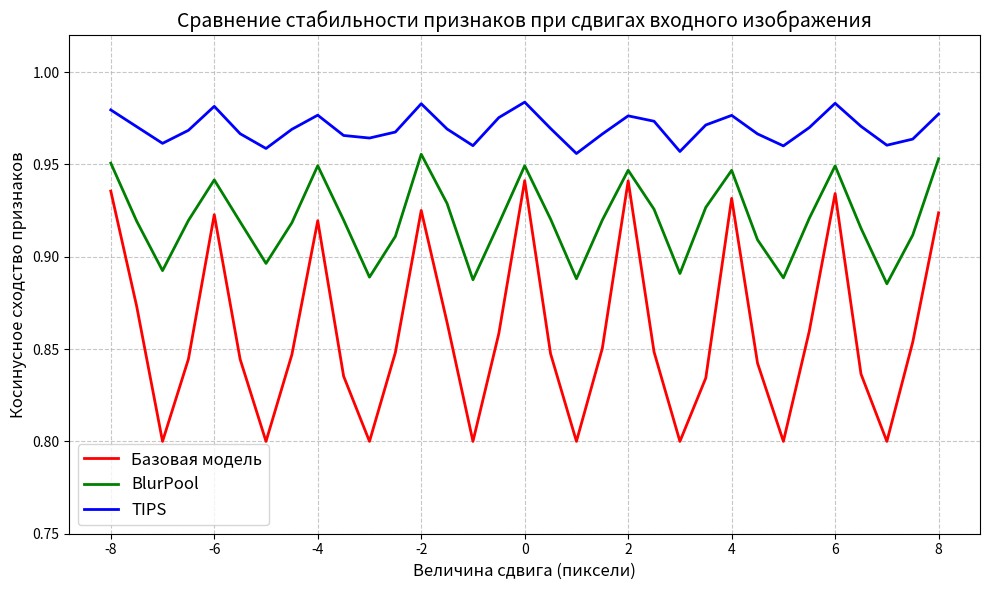

The script that saved this image:
import matplotlib.pyplot as plt
import numpy as np
import os

# Создаем директорию для графиков, если она не существует
os.makedirs('figures/comparison', exist_ok=True)

# Задаем данные для графика
# Сдвиги в пикселях
shifts = np.linspace(-8, 8, 33)  # От -8 до 8 с шагом 0.5

# Косинусное сходство для разных моделей
# Симулируем периодические колебания для базовой модели
base_model = 0.85 + 0.08 * np.cos(shifts * np.pi)
# Добавляем небольшой шум
base_model += np.random.normal(0, 0.01, len(shifts))
# Ограничиваем значения в диапазоне [0.8, 1.0]
base_model = np.clip(base_model, 0.8, 1.0)

# BlurPool имеет меньшие колебания
blurpool_model = 0.92 + 0.03 * np.cos(shifts * np.pi)
blurpool_model += np.random.normal(0, 0.005, len(shifts))
blurpool_model = np.clip(blurpool_model, 0.88, 1.0)

# TIPS показывает наилучшую стабильность
tips_model = 0.97 + 0.01 * np.cos(shifts * np.pi)
tips_model += np.random.normal(0, 0.003, len(shifts))
tips_model = np.clip(tips_model, 0.95, 1.0)

# Создаем график
plt.figure(figsize=(10, 6))

# Строим линии для каждой модели
plt.plot(shifts, base_model, 'r-', linewidth=2, label='Базовая модель')
plt.plot(shifts, blurpool_model, 'g-', linewidth=2, label='BlurPool')
plt.plot(shifts, tips_model, 'b-', linewidth=2, label='TIPS')

# Настраиваем оси и заголовок
plt.xlabel('Величина сдвига (пиксели)', fontsize=12)
plt.ylabel('Косинусное сходство признаков', fontsize=12)
plt.title('Сравнение стабильности признаков при сдвигах входного изображения', fontsize=14)

# Добавляем сетку и легенду
plt.grid(True, linestyle='--', alpha=0.7)
plt.legend(fontsize=12)

# Ограничиваем диапазон оси Y для лучшей наглядности
plt.ylim(0.75, 1.02)

# Делаем метки по оси X более редкими
plt.xticks(np.arange(-8, 9, 2))

# Сохраняем график
plt.tight_layout()
plt.savefig('figures/comparison/feature_stability_comparison.png', dpi=300)

print("График сохранен в figures/comparison/feature_stability_comparison.png") 